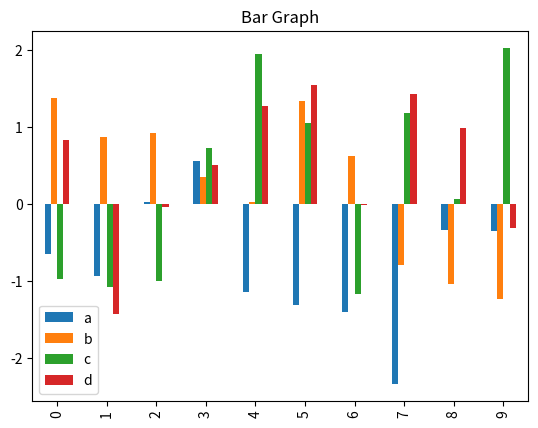

Write Python code to recreate this figure.
# -*- coding: utf-8 -*-
"""Assignment 3.ipynb

Automatically generated by Colaboratory.

Original file is located at
    https://colab.research.google.com/<link-removed>
"""

# Commented out IPython magic to ensure Python compatibility.
import matplotlib.pyplot as plt
import pandas as pd
import numpy as np
# %matplotlib inline
import seaborn as sns
from numpy.random import randn
df=pd.DataFrame(randn(10,4),columns=['a','b','c','d'])
df.plot.bar()
plt.title("Bar Graph")